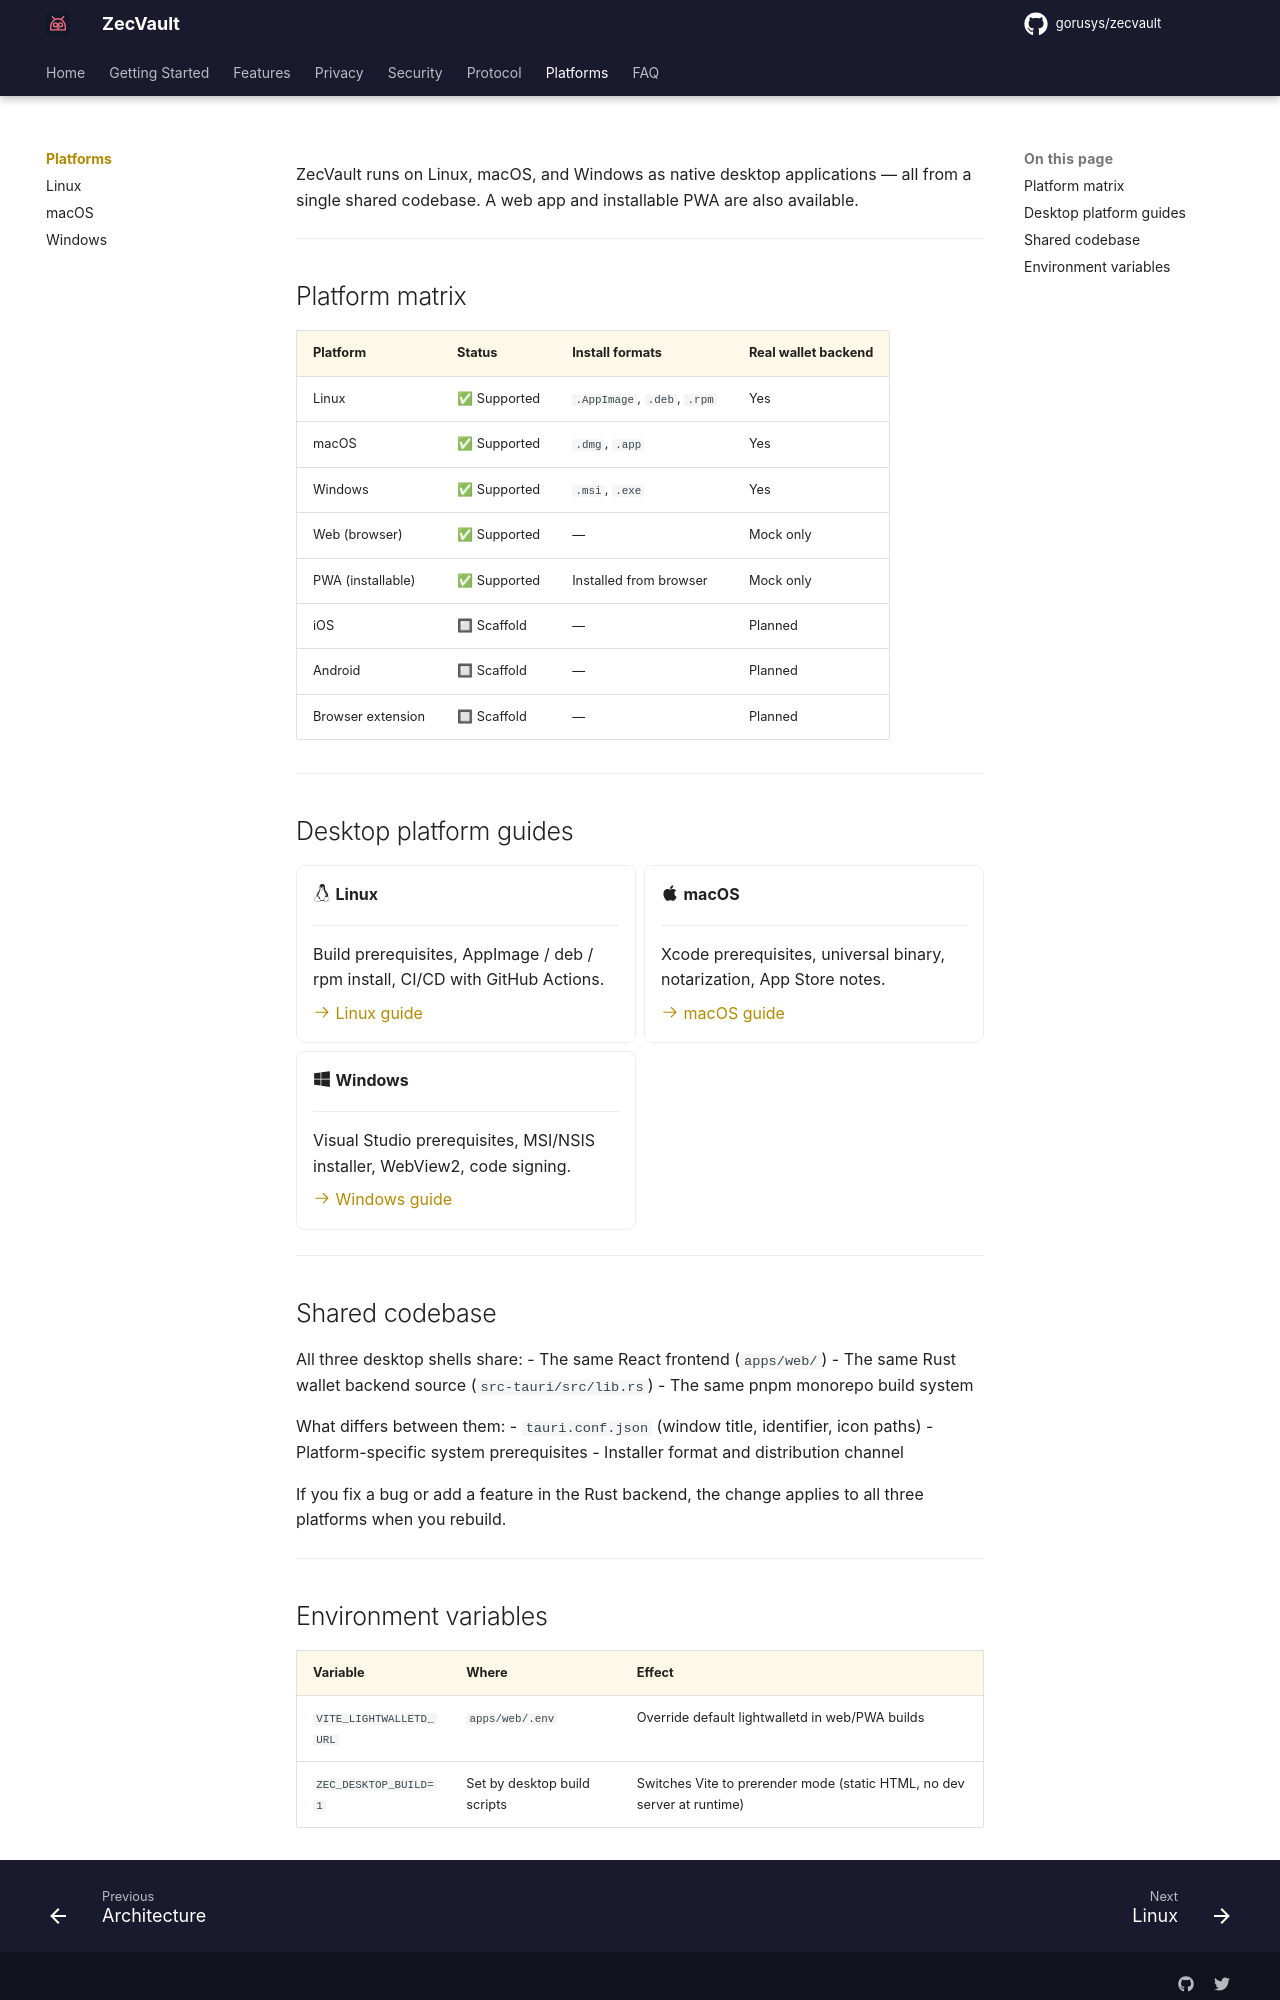

repository: gorusys/zecvault-docs · page: platforms/index.html · generator: mkdocs

# Platforms

ZecVault runs on Linux, macOS, and Windows as native desktop applications — all from a single shared codebase. A web app and installable PWA are also available.

---

## Platform matrix

| Platform | Status | Install formats | Real wallet backend |
|---|---|---|---|
| Linux | ✅ Supported | `.AppImage`, `.deb`, `.rpm` | Yes |
| macOS | ✅ Supported | `.dmg`, `.app` | Yes |
| Windows | ✅ Supported | `.msi`, `.exe` | Yes |
| Web (browser) | ✅ Supported | — | Mock only |
| PWA (installable) | ✅ Supported | Installed from browser | Mock only |
| iOS | 🔲 Scaffold | — | Planned |
| Android | 🔲 Scaffold | — | Planned |
| Browser extension | 🔲 Scaffold | — | Planned |

---

## Desktop platform guides

<div class="grid cards" markdown>

-   :fontawesome-brands-linux: **Linux**

    ---

    Build prerequisites, AppImage / deb / rpm install, CI/CD with GitHub Actions.

    [:octicons-arrow-right-24: Linux guide](linux.md)

-   :fontawesome-brands-apple: **macOS**

    ---

    Xcode prerequisites, universal binary, notarization, App Store notes.

    [:octicons-arrow-right-24: macOS guide](macos.md)

-   :fontawesome-brands-windows: **Windows**

    ---

    Visual Studio prerequisites, MSI/NSIS installer, WebView2, code signing.

    [:octicons-arrow-right-24: Windows guide](windows.md)

</div>

---

## Shared codebase

All three desktop shells share:
- The same React frontend (`apps/web/`)
- The same Rust wallet backend source (`src-tauri/src/lib.rs`)
- The same pnpm monorepo build system

What differs between them:
- `tauri.conf.json` (window title, identifier, icon paths)
- Platform-specific system prerequisites
- Installer format and distribution channel

If you fix a bug or add a feature in the Rust backend, the change applies to all three platforms when you rebuild.

---
